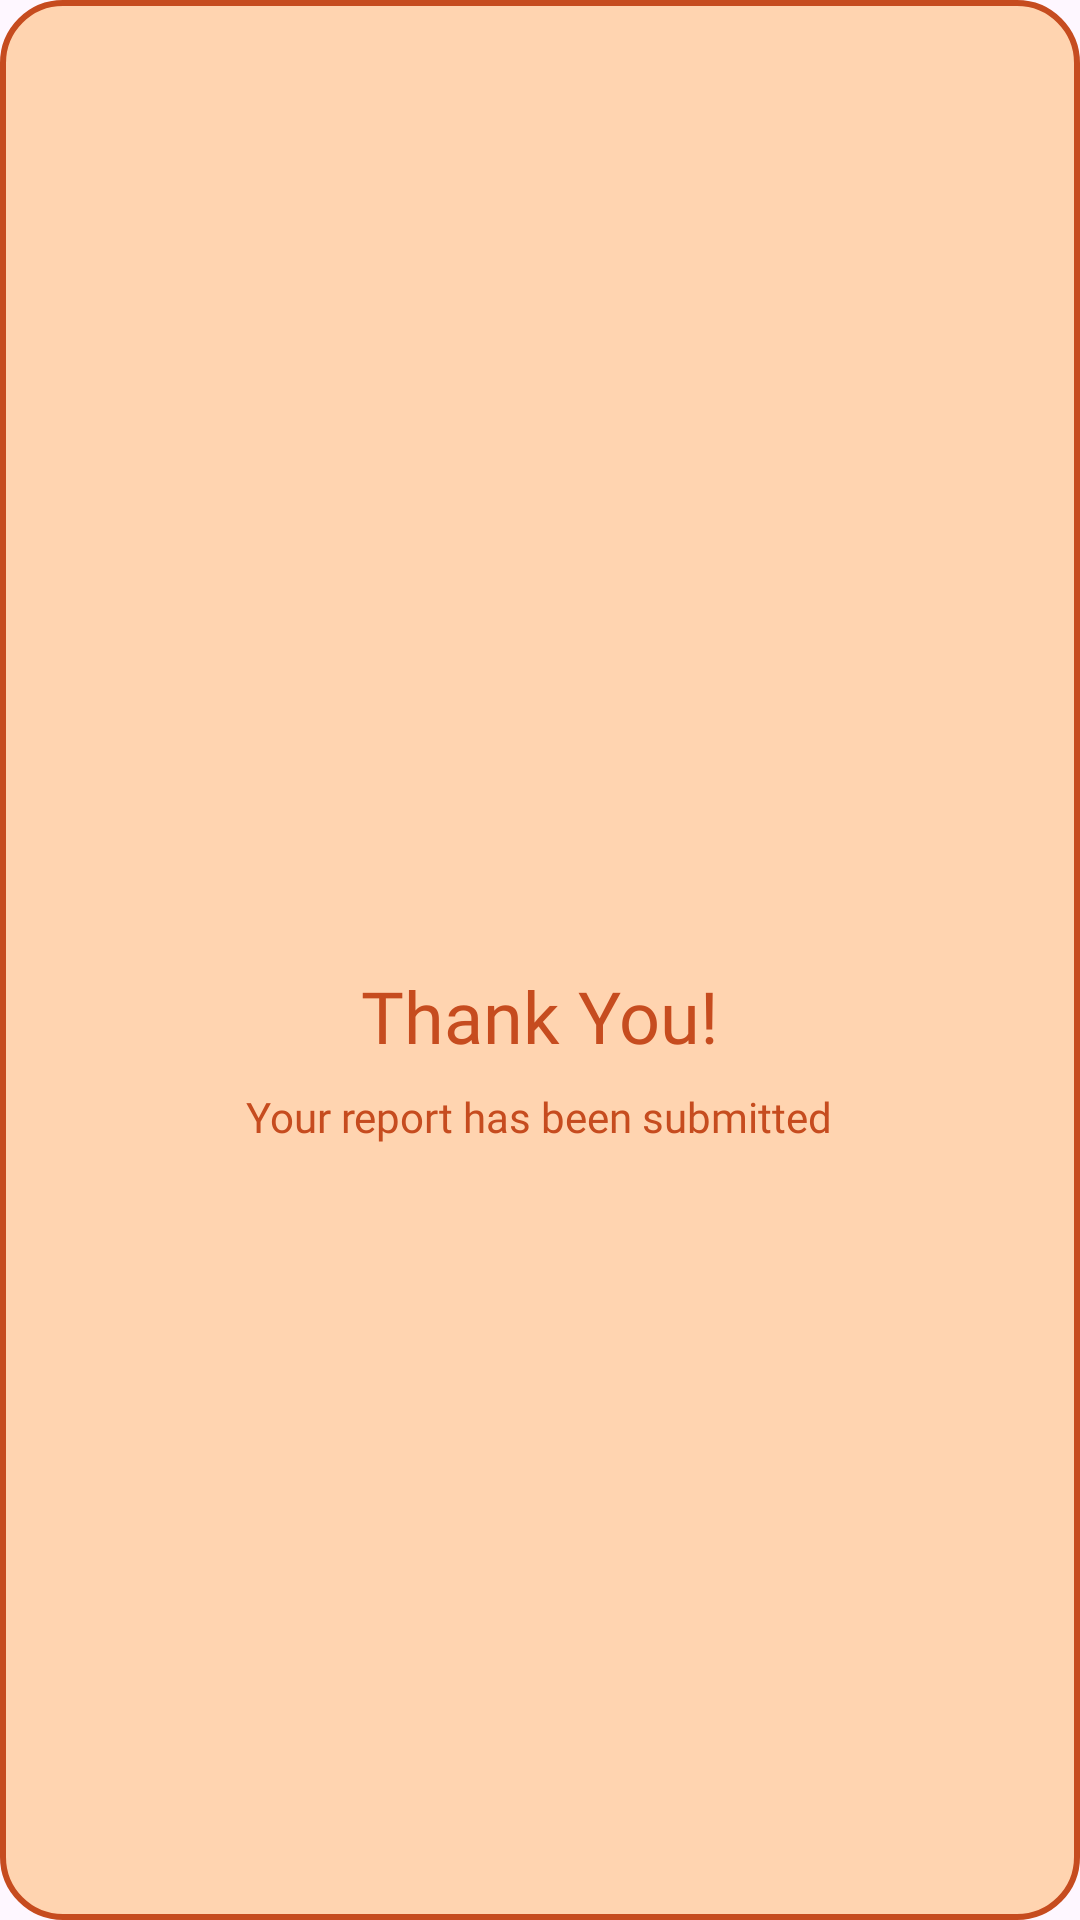

Write the Android layout XML for this screen, with the resource values it uses.
<!-- AndroidManifest.xml: application theme Theme.Today_only -->
<!-- res/layout/dialog_thank_you.xml -->
<?xml version="1.0" encoding="utf-8"?>
<LinearLayout xmlns:android="http://schemas.android.com/apk/res/android"
    android:layout_width="wrap_content"
    android:layout_height="wrap_content"
    xmlns:app="http://schemas.android.com/apk/res-auto"
    android:orientation="vertical"
    android:padding="24dp"
    android:background="@drawable/bg_rounded_dialog"
    android:gravity="center">

    <ImageView
        android:layout_width="48dp"
        android:layout_height="48dp"
        android:src="@drawable/ic_check_circle"
        app:tint="@color/deal_text"/>

    <TextView
        android:layout_width="wrap_content"
        android:layout_height="wrap_content"
        android:text="Thank You!"
        android:textSize="24sp"
        android:textColor="@color/deal_text"
        android:fontFamily="@font/poppins_medium"
        android:layout_marginTop="16dp"/>

    <TextView
        android:layout_width="wrap_content"
        android:layout_height="wrap_content"
        android:text="Your report has been submitted"
        android:textSize="14sp"
        android:textColor="@color/deal_text"
        android:fontFamily="@font/poppins"
        android:layout_marginTop="8dp"/>

</LinearLayout>
<!-- resources referenced by this layout -->
<resources>
  <color name="deal_text">#C64C1F</color>
  <!-- drawable bg_rounded_dialog (drawable) -->
  <?xml version="1.0" encoding="utf-8"?>
  <shape xmlns:android="http://schemas.android.com/apk/res/android">
      <solid android:color="@color/orange_light"/>
      <corners android:radius="20dp"/>
      <stroke
          android:width="2dp"
          android:color="@color/deal_text"/>
  </shape>
  <style name="Theme.Today_only" parent="Base.Theme.Today_only" />
  <color name="orange_light">#FFD4B0</color>
  <style name="Base.Theme.Today_only" parent="Theme.Material3.DayNight.NoActionBar">
          
          
      </style>
</resources>
